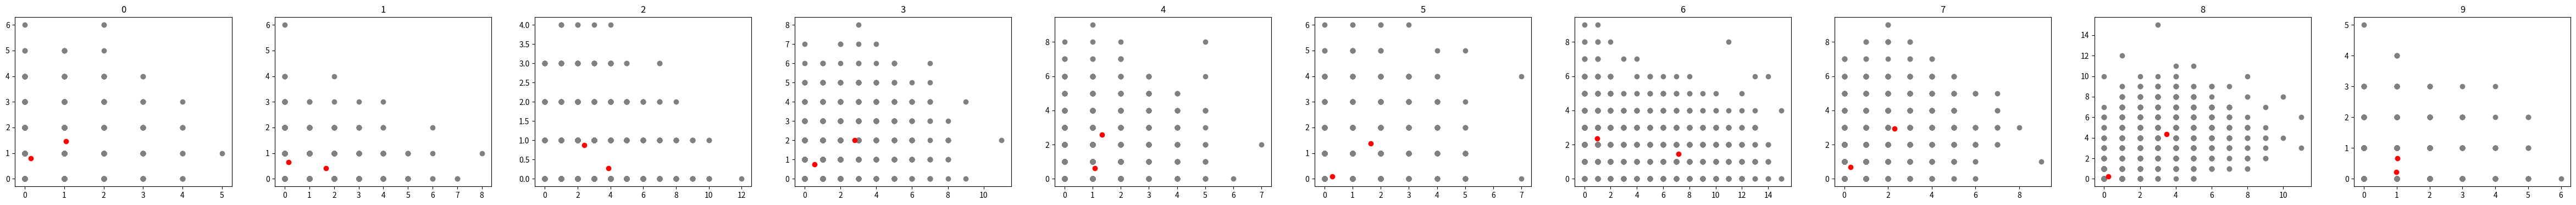

Source code (Python):
#!/usr/bin/env python3
# -*- coding: utf-8 -*-

import numpy as np
from scipy.special import logsumexp, softmax
from scipy.stats import poisson


    
eps = 1e-6


class PoissonMixture:
    """
    Poisson mixture model

    Attributes
    ----------
    n_components : int, number of mixtures, default=1
    theta : ndarray of shape (n_components, p, 2). 
            Means of Poisson distribution for U and S of each gene
    weights : ndarray of shape (n_components,). Weights of each mixture as in GMM.
    """

    def __init__(self, n_components=1, verbose=0):
        self.n_components = n_components
        self.verbose = verbose    
        return
    
    def _get_parameters(self):
        return self.theta.copy(), self.weights.copy()
        
    def _initialize_Q(self, n):
        Q=np.random.uniform(0,1,size=(n, self.n_components))
        Q *= self.weights[None,:]
        Q=Q/Q.sum(axis=(-1),keepdims=True)
        return Q

    def _m_step(self,X,Q):
        self.weights = eps+np.sum(Q,axis=0)
        self.weights /= self.weights.sum()   
        self.theta = (Q[:,:,None,None]*X[:,None,:,:]).mean(axis=0)/self.weights[:,None,None]
        return

    def _e_step(self,X):
        logL = np.sum(poisson.logpmf(k=X[:,None,:,:], mu=self.theta[None,:,:,:]), axis=(2,3))
        logL += np.log(self.weights)[None,:]
        Q = softmax(logL, axis=1)
        lower_bound = np.mean(logsumexp(a=logL, axis=1))
        return Q, lower_bound
        
   
    def _fit(self, X, epoch):
        for i in range(epoch):
            Q, lower_bound = self._e_step(X)  
            self._m_step(X, Q)
        return Q, lower_bound
        
    def fit(self, X, warm_start, Q=None, theta=None, weights=None, n_init=10, epoch=100, seed=42):
        """  

        Parameters
        ----------
        X : ndarray of shape(n,p,2)
            DESCRIPTION.
        warm_start : TYPE
            DESCRIPTION.
        Q : ndarray of shape(n,n_components)
            Posteriors. The default is None.
        theta : TYPE, optional
            DESCRIPTION. The default is None.
        weights : TYPE, optional
            DESCRIPTION. The default is None.
        n_init : TYPE, optional
            DESCRIPTION. The default is 10.
        epoch : TYPE, optional
            DESCRIPTION. The default is 100.
        seed : TYPE, optional
            DESCRIPTION. The default is 42.

        Returns
        -------
        TYPE
            DESCRIPTION.

        """
        self.warm_start = warm_start
        np.random.seed(seed)
        
        ### Initialize weights
        if weights is None:
            self.weights = np.ones(self.n_components)/self.n_components
        elif len(weights) == self.n_components:
            self.weights = weights
        else:
            raise ValueError("check weights and n_components")
        
        if warm_start:
            if theta is None:
                assert Q is not None
                self._m_step(X, Q)
            else:
                self.theta = theta.copy()
            return self._fit(X, epoch=epoch)
            
        else:
            max_lower_bound = -np.inf
            n, p, s = X.shape
            for init in range(n_init):
                Q = self._initialize_Q(n)
                self._m_step(X, Q)
                Q, lower_bound = self._fit(X, epoch)
                
                if lower_bound > max_lower_bound or max_lower_bound == -np.inf:
                    max_lower_bound = lower_bound
                    best_params = self._get_parameters()
                    best_Q = Q
    
            self.theta, self.weights = best_params
        return best_Q, max_lower_bound

    
    def compute_lower_bound(self,X):
        logL = np.sum(poisson.logpmf(k=X[:,None,:,:], mu=self.theta[None,:,:,:]), axis=(2,3))
        logL += np.log(self.weights)[None,:]
        return np.mean(logsumexp(a=logL, axis=1))
    
    def compute_AIC(self, X):
        n, p, s = np.shape(X)
        self.n_parameters = self.theta.size + self.n_components - 1      
        return self.compute_lower_bound(X) - self.n_parameters/n

    



    
if __name__ == '__main__':
    import matplotlib.pyplot as plt
    topo = np.array([[0,1]])
    true_tau = (0,1)
    tau = [0,1]
    n = 1000
    p = 100
    m = 2
    theta = np.random.lognormal(size=(m,p,2))
    Y = np.random.poisson(lam=theta,size=(n,m,p,2))
    X = np.concatenate([Y[:,0],Y[:,1]],axis=0)
    
    plot_p = min(10, p)
    fig, ax = plt.subplots(1,plot_p,figsize=(6*plot_p,4))
    for i in range(plot_p):
        j = i
        ax[i].scatter(X[:,j,0],X[:,j,1],c="gray");
        ax[i].scatter(theta[:,j,0],theta[:,j,1],c='red');
        ax[i].set_title(j)
        
    for k in range(1,5):
        PM = PoissonMixture(n_components=k)
        best_Q, max_lower_bound = PM.fit(X, warm_start=False, theta=theta, n_init=1, epoch=3)
        print(PM.compute_lower_bound(X),PM.compute_AIC(X))
